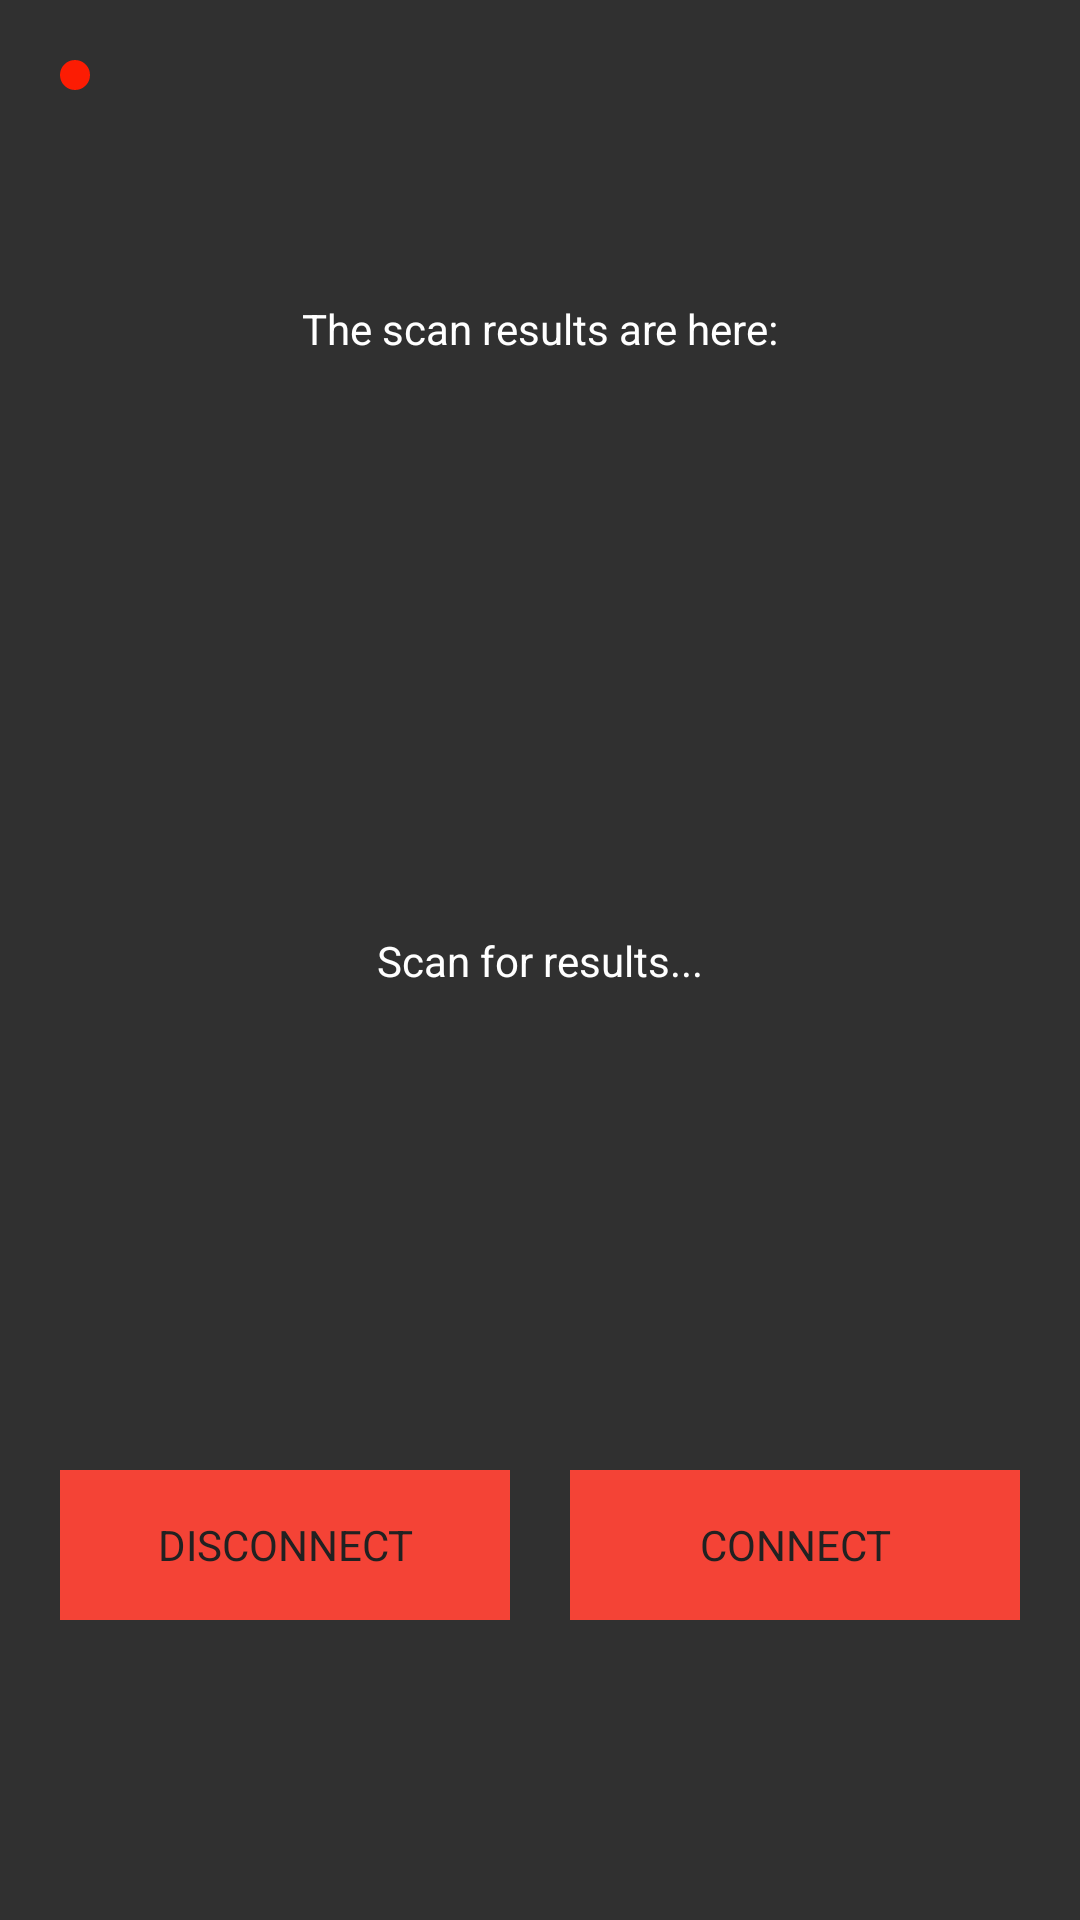

Write the Android layout XML for this screen, with the resource values it uses.
<!-- AndroidManifest.xml: application theme AppMainTheme -->
<!-- res/layout/activity_bletest.xml -->
<?xml version="1.0" encoding="utf-8"?>
<androidx.constraintlayout.widget.ConstraintLayout xmlns:android="http://schemas.android.com/apk/res/android"
    xmlns:app="http://schemas.android.com/apk/res-auto"
    xmlns:tools="http://schemas.android.com/tools"
    android:layout_width="match_parent"
    android:layout_height="match_parent"
    tools:context=".GameLogic.BLETestActivity">

    <Button
        android:id="@+id/disconnect"
        android:layout_width="150dp"
        android:layout_height="wrap_content"
        android:text="Disconnect"
        android:layout_marginBottom="100dp"
        app:layout_constraintBottom_toBottomOf="parent"
        app:layout_constraintEnd_toStartOf="@id/connect"
        app:layout_constraintStart_toStartOf="parent" />


    <Button
        android:id="@+id/connect"
        android:layout_width="150dp"
        android:layout_height="wrap_content"
        android:text="Connect"
        android:layout_marginBottom="100dp"
        app:layout_constraintBottom_toBottomOf="parent"
        app:layout_constraintEnd_toEndOf="parent"
        app:layout_constraintStart_toEndOf="@id/disconnect" />

    <TextView
        android:id="@+id/scantext"
        android:layout_width="wrap_content"
        android:layout_height="wrap_content"
        android:text="The scan results are here:"
        android:layout_marginTop="100dp"
        app:layout_constraintTop_toTopOf="parent"
        app:layout_constraintStart_toStartOf="parent"
        app:layout_constraintEnd_toEndOf="parent"/>

    <ImageView
        android:id="@+id/bleTestStatus"
        android:layout_width="10dp"
        android:layout_height="10dp"
        android:layout_marginStart="20dp"
        android:layout_marginTop="20dp"
        android:src="@drawable/bt_status_circle"
        app:layout_constraintStart_toStartOf="parent"
        app:layout_constraintTop_toTopOf="parent" />

    <TextView
        android:id="@+id/results"
        android:layout_width="wrap_content"
        android:layout_height="wrap_content"
        android:text="Scan for results..."
        app:layout_constraintTop_toTopOf="@id/scantext"
        app:layout_constraintStart_toStartOf="parent"
        app:layout_constraintEnd_toEndOf="parent"
        app:layout_constraintBottom_toBottomOf="@id/disconnect"/>
</androidx.constraintlayout.widget.ConstraintLayout>
<!-- resources referenced by this layout -->
<resources>
  <!-- drawable bt_status_circle (drawable) -->
  <?xml version="1.0" encoding="utf-8"?>
  <shape xmlns:android="http://schemas.android.com/apk/res/android"
      android:shape="oval">
      <solid android:color="#fc1c03"/>
  </shape>
  <style name="AppMainTheme" parent="Theme.AppCompat">
          <item name="android:fontFamily">sans-serif</item>
          <item name="android:textColor">@android:color/white</item>
          <item name="android:checkMarkTint">@android:color/white</item>
          <item name="android:scrollbarThumbVertical">@android:color/white</item>
          <item name="android:buttonStyle">@style/ButtonStyle</item>
          <item name="buttonBarNegativeButtonStyle">@style/NegativeButtonStyle</item>
          <item name="buttonBarPositiveButtonStyle">@style/PositiveButtonStyle</item>
  
      </style>
  <style name="ButtonStyle" parent="android:Widget.Button">
          <item name="android:textColor">@color/dark_grey</item>
          <item name="android:fontFamily">sans-serif</item>
          <item name="android:textAllCaps">true</item>
          <item name="android:background">@color/mid_red</item>
          <item name="android:minHeight">50dp</item>
      </style>
  <style name="NegativeButtonStyle" parent="Widget.AppCompat.Button.ButtonBar.AlertDialog">
          <item name="android:textColor">@color/almost_white</item>
      </style>
  <style name="PositiveButtonStyle" parent="Widget.AppCompat.Button.ButtonBar.AlertDialog">
          <item name="android:textColor">@color/almost_white</item>
      </style>
  <color name="dark_grey">#212121</color>
  <color name="mid_red">#f44336</color>
</resources>
